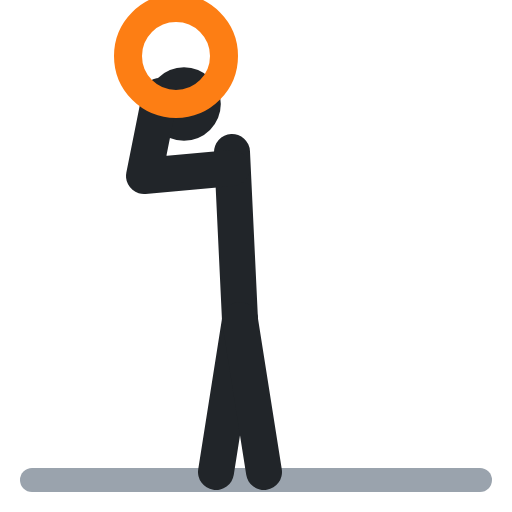
t = 0.00 s
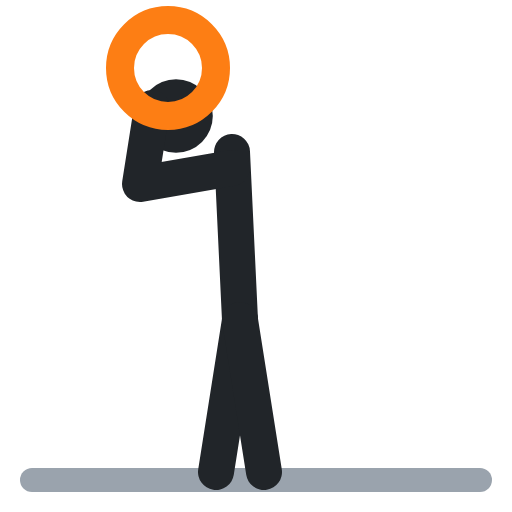
t = 0.40 s
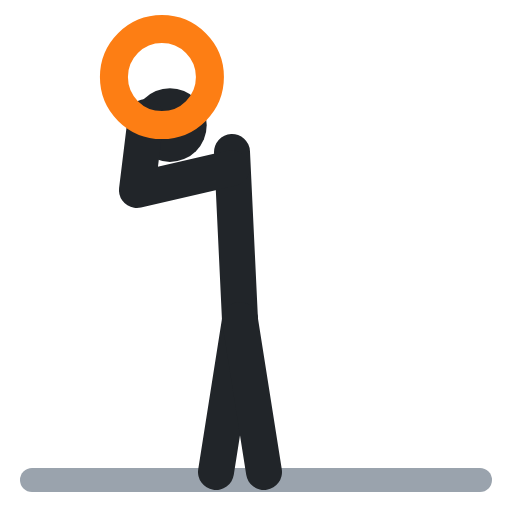
t = 0.60 s
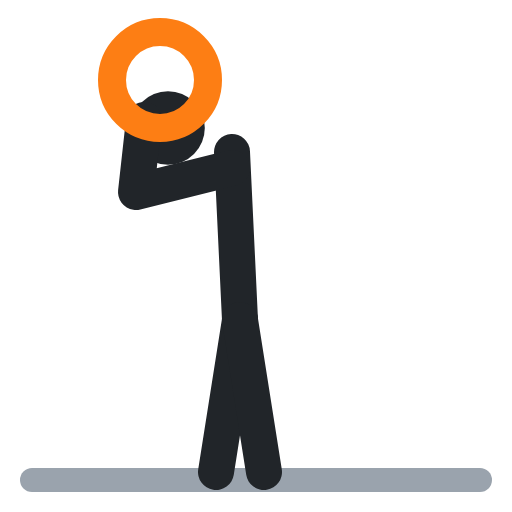
t = 1.00 s
t = 1.40 s: frame unchanged from t = 0.40 s, image omitted
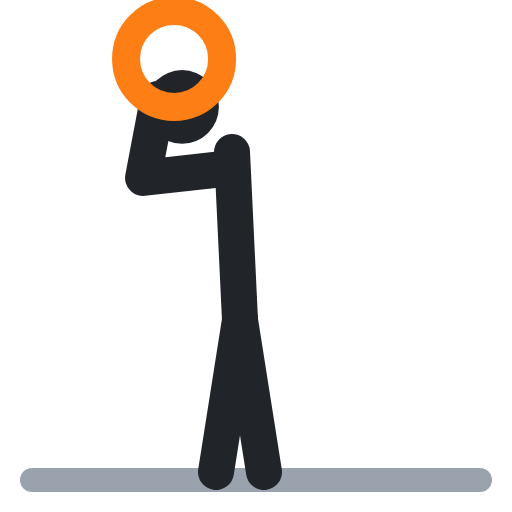
t = 1.60 s

The animated SVG that drew these frames (rendered in a browser with its animation timeline set to each time). Animation: 5 SMIL elements (animate=5); one cycle of 2.00 s, repeats indefinitely.

<svg xmlns="http://www.w3.org/2000/svg" viewBox="0 0 64 64" fill="none" stroke-linecap="round" stroke-linejoin="round"><polyline points="4,60 60,60" stroke="#9aa3ad" stroke-width="3"/><circle cx="23" cy="13" r="4.6" fill="#212529"><animate attributeName="cx" values="23;21;21;23;23" keyTimes="0;.4;.5;.9;1" calcMode="spline" keySplines=".45 0 .55 1;.45 0 .55 1;.45 0 .55 1;.45 0 .55 1" dur="2s" repeatCount="indefinite"/><animate attributeName="cy" values="13;16;16;13;13" keyTimes="0;.4;.5;.9;1" calcMode="spline" keySplines=".45 0 .55 1;.45 0 .55 1;.45 0 .55 1;.45 0 .55 1" dur="2s" repeatCount="indefinite"/></circle><polyline points="29,19 30,40" stroke="#212529" stroke-width="4.5"/><polyline points="30,40 27,59" stroke="#212529" stroke-width="4.5"/><polyline points="30,40 33,59" stroke="#212529" stroke-width="4.5"/><polyline points="29,21 18,22 20,12" stroke="#212529" stroke-width="4.5"><animate attributeName="points" values="29,21 18,22 20,12;29,21 17,24 18,15;29,21 17,24 18,15;29,21 18,22 20,12;29,21 18,22 20,12" keyTimes="0;.4;.5;.9;1" calcMode="spline" keySplines=".45 0 .55 1;.45 0 .55 1;.45 0 .55 1;.45 0 .55 1" dur="2s" repeatCount="indefinite"/></polyline><circle cx="22" cy="7" r="6" stroke="#fd7e14" stroke-width="3.5"><animate attributeName="cx" values="22;20;20;22;22" keyTimes="0;.4;.5;.9;1" calcMode="spline" keySplines=".45 0 .55 1;.45 0 .55 1;.45 0 .55 1;.45 0 .55 1" dur="2s" repeatCount="indefinite"/><animate attributeName="cy" values="7;10;10;7;7" keyTimes="0;.4;.5;.9;1" calcMode="spline" keySplines=".45 0 .55 1;.45 0 .55 1;.45 0 .55 1;.45 0 .55 1" dur="2s" repeatCount="indefinite"/></circle></svg>
